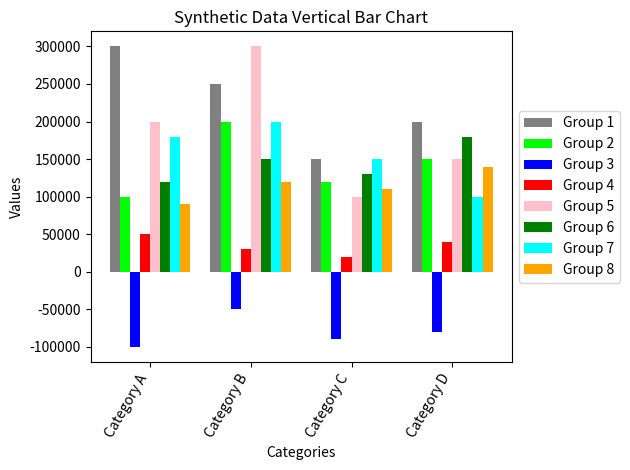

Python code for this plot:
import matplotlib.pyplot as plt
import numpy as np

# Data
categories = ['Category A', 'Category B', 'Category C', 'Category D']
bar_width = 0.1
bar_locs = np.arange(len(categories))

# Synthetic data for 8 different categories
data = {
    'Group 1': [300000, 250000, 150000, 200000],
    'Group 2': [100000, 200000, 120000, 150000],
    'Group 3': [-100000, -50000, -90000, -80000],
    'Group 4': [50000, 30000, 20000, 40000],
    'Group 5': [200000, 300000, 100000, 150000],
    'Group 6': [120000, 150000, 130000, 180000],
    'Group 7': [180000, 200000, 150000, 100000],
    'Group 8': [90000, 120000, 110000, 140000]
}

# Creating bar positions
positions = [bar_locs + i * bar_width for i in range(len(data))]

# Plotting
fig, ax = plt.subplots()

# Color scheme
colors = ['gray', 'lime', 'blue', 'red', 'pink', 'green', 'cyan', 'orange']

for bar_pos, (label, values), color in zip(positions, data.items(), colors):
    ax.bar(bar_pos, values, width=bar_width, label=label, color=color)

# Mark the x axis with the category names
ax.set_xticks(bar_locs + bar_width * (len(data) - 1) / 2)
ax.set_xticklabels(categories, rotation=60, ha='right')

# Title and labels
ax.set_title('Synthetic Data Vertical Bar Chart')
ax.set_xlabel('Categories')
ax.set_ylabel('Values')

# Legend outside of the plot
ax.legend(loc='center left', bbox_to_anchor=(1, 0.5))

plt.tight_layout()
plt.show()

